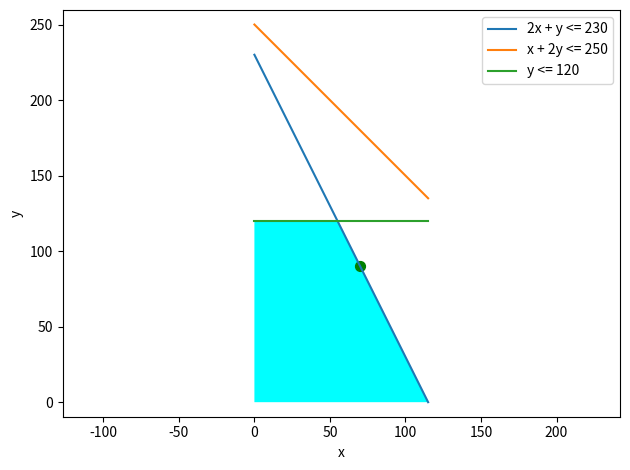

Recreate this plot in Python.
import matplotlib.pyplot as plt #pip install matplotlib
import numpy as np #pip install scipy


vertices = [(0, 120), (10, 120), (55,120), (70, 90), (115, 0), (0,0)]
xx = [v[0] for v in vertices]
yy = [v[1] for v in vertices]



x = np.linspace(0, 115, 100)
y1 = 230 - 2 * x
y2 = 250 - x
y3 = 120 * np.ones_like(x)


plt.plot(x, y1, label='2x + y <= 230')
plt.plot(x, y2, label='x + 2y <= 250')
plt.plot(x, y3, label='y <= 120')
plt.xlabel('x')
plt.ylabel('y')
plt.legend()

plt.fill(xx, yy, 'cyan')
plt.axis('equal')

# Este punto verde representa la solucion  del problema de programacion lineal
plt.scatter(70, 90, color='green', s=50) 

plt.tight_layout()

plt.show()
